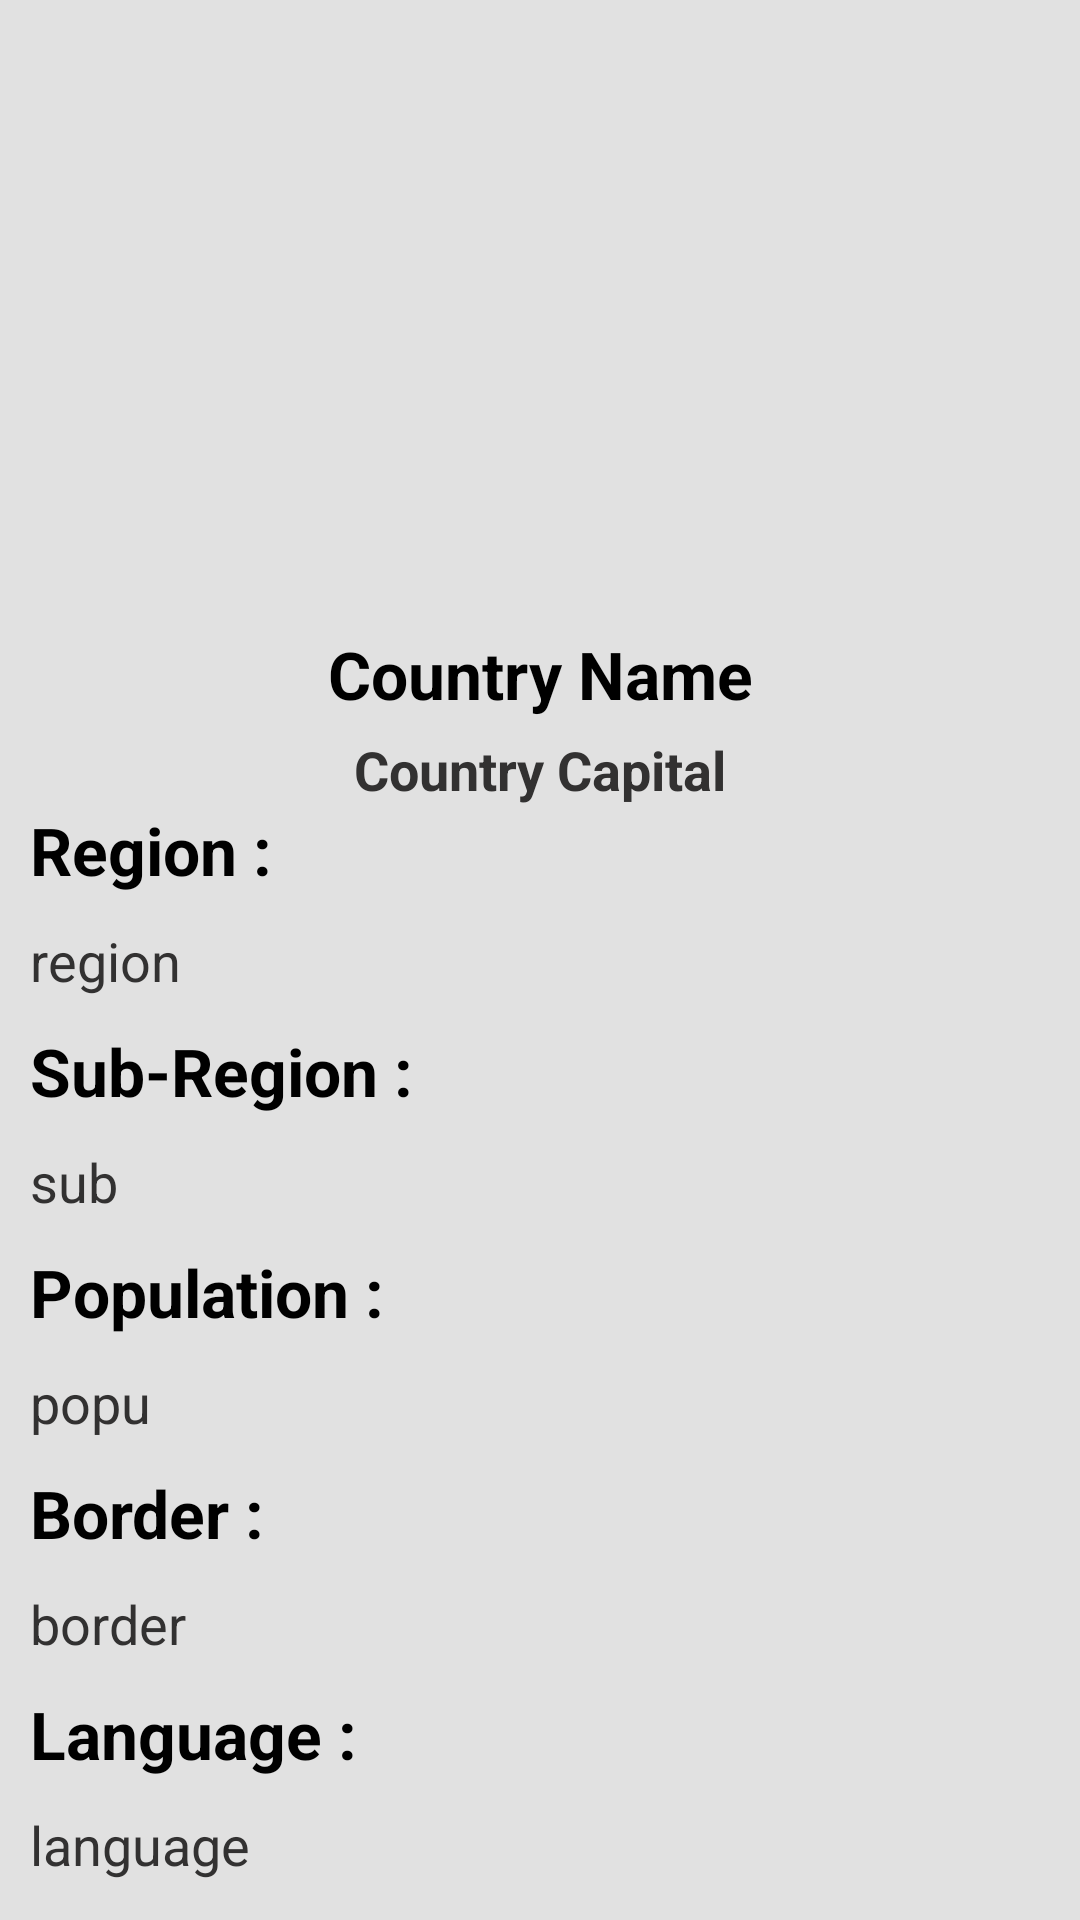

Reconstruct the res/layout file that produces this screen, plus the resources it refers to.
<!-- AndroidManifest.xml: application theme Theme.AsianCountires -->
<!-- res/layout/activity_country_full_details.xml -->
<?xml version="1.0" encoding="utf-8"?>
<ScrollView xmlns:android="http://schemas.android.com/apk/res/android"
    xmlns:app="http://schemas.android.com/apk/res-auto"
    xmlns:tools="http://schemas.android.com/tools"
    android:layout_width="match_parent"
    android:layout_height="match_parent"
    android:background="#E1E1E1"
    tools:context=".CountryFullDetailsActivity">
    <LinearLayout
        android:layout_width="match_parent"
        android:layout_height="match_parent"
        android:orientation="vertical"
        >
            <ImageView
                android:layout_width="match_parent"
                android:layout_height="200dp"
                android:src="@drawable/ic_launcher_background"
                android:id="@+id/detail_flag"/>

        <TextView
            android:layout_width="match_parent"
            android:layout_height="wrap_content"
            android:gravity="center"
            android:layout_marginTop="10dp"
            android:text="Country Name"
            android:textStyle="bold"
            android:textSize="22sp"
            android:id="@+id/detail_coutry"
            android:textColor="@color/black"/>

        <TextView
            android:layout_width="match_parent"
            android:layout_height="wrap_content"
            android:gravity="center"
            android:layout_marginTop="5dp"
            android:text="Country Capital"
            android:textStyle="bold"
            android:textSize="18sp"
            android:id="@+id/detail_capital"
            android:textColor="#323131"/>
        <TextView
            android:layout_width="match_parent"
            android:layout_height="wrap_content"
            android:layout_marginStart="10dp"
            android:text="Region :"
            android:textStyle="bold"
            android:textSize="22sp"
            android:textColor="@color/black"/>

        <TextView
            android:layout_width="match_parent"
            android:layout_height="wrap_content"
            android:layout_margin="10dp"
            android:text="region"
            android:textSize="18sp"
            android:id="@+id/detail_region"
            android:textColor="#323131"/>
        <TextView
            android:layout_width="match_parent"
            android:layout_height="wrap_content"
            android:layout_marginStart="10dp"
            android:text="Sub-Region :"
            android:textStyle="bold"
            android:textSize="22sp"
            android:textColor="@color/black"/>

        <TextView
            android:layout_width="match_parent"
            android:layout_height="wrap_content"
            android:layout_margin="10dp"
            android:text="sub"
            android:textSize="18sp"
            android:id="@+id/detail_subregion"
            android:textColor="#323131"/>

        <TextView
            android:layout_width="match_parent"
            android:layout_height="wrap_content"
            android:layout_marginStart="10dp"
            android:text="Population :"
            android:textStyle="bold"
            android:textSize="22sp"
            android:textColor="@color/black"/>

        <TextView
            android:layout_width="match_parent"
            android:layout_height="wrap_content"
            android:layout_margin="10dp"
            android:text="popu"
            android:textSize="18sp"
            android:id="@+id/detail_population"
            android:textColor="#323131"/>

        <TextView
            android:layout_width="match_parent"
            android:layout_height="wrap_content"
            android:layout_marginStart="10dp"
            android:text="Border :"
            android:textStyle="bold"
            android:textSize="22sp"
            android:textColor="@color/black"/>

        <TextView
            android:layout_width="match_parent"
            android:layout_height="wrap_content"
            android:layout_margin="10dp"
            android:text="border"
            android:textSize="18sp"
            android:id="@+id/detail_border"
            android:textColor="#323131"/>

        <TextView
            android:layout_width="match_parent"
            android:layout_height="wrap_content"
            android:layout_marginStart="10dp"
            android:text="Language :"
            android:textStyle="bold"
            android:textSize="22sp"
            android:textColor="@color/black"/>

        <TextView
            android:layout_width="match_parent"
            android:layout_height="wrap_content"
            android:layout_margin="10dp"
            android:text="language"
            android:textSize="18sp"
            android:id="@+id/detail_language"
            android:textColor="#323131"/>
    </LinearLayout>
</ScrollView>
<!-- resources referenced by this layout -->
<resources>
  <color name="black">#FF000000</color>
  <style name="Theme.AsianCountires" parent="Theme.MaterialComponents.DayNight.DarkActionBar">
          
          <item name="colorPrimaryVariant">#218BE1</item>
          <item name="colorPrimary">#0E80DC</item>
          <item name="colorOnPrimary">@color/white</item>
          
          <item name="colorSecondary">@color/teal_200</item>
          <item name="colorSecondaryVariant">@color/teal_700</item>
          <item name="colorOnSecondary">@color/black</item>
          
          <item name="android:statusBarColor" tools:targetApi="l">?attr/colorPrimaryVariant</item>
          
      </style>
  <color name="white">#FFFFFFFF</color>
  <color name="teal_200">#FF03DAC5</color>
  <color name="teal_700">#FF018786</color>
</resources>
